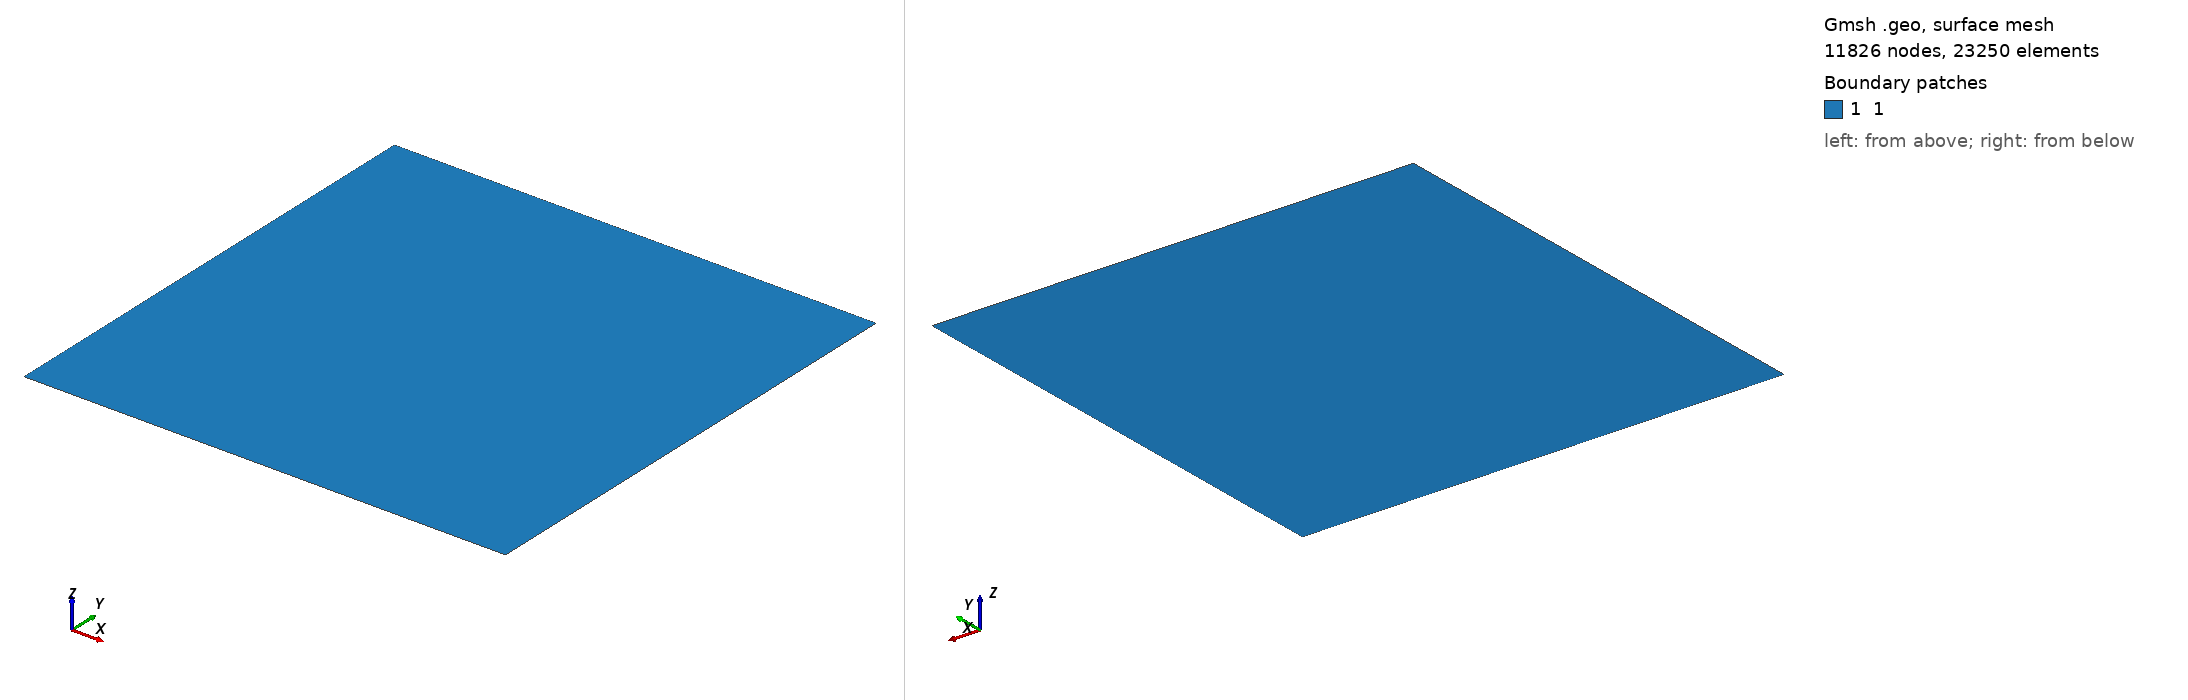

Gmsh geometry script, surface-meshed: 11826 nodes, 23250 surface elements. Boundary patches (legend numbers): 1 1. Left view from above one corner, right view from below the opposite corner. Legend entries are the model's physical surfaces. The drawing asked Gmsh for element sizes between 1% and 20% of the model's largest extent; the script's own settings can give other sizes.

=== uns_square.geo (drawn) ===
// Unstructured TRIANGLE mesh of the unit square [0,1]^2.
// manapy boundary tags: 1=in(x=0) 2=out(x=1) 3=upper(y=1) 4=bottom(y=0).
//   gmsh -2 uns_square.geo -o uns_square.msh
lc = 0.002;   // target edge length

Point(1) = {0, 0, 0, lc};
Point(2) = {1, 0, 0, lc};
Point(3) = {1, 1, 0, lc};
Point(4) = {0, 1, 0, lc};

Line(1) = {1, 2};   // bottom (y=0)
Line(2) = {2, 3};   // right  (x=1)
Line(3) = {3, 4};   // top    (y=1)
Line(4) = {4, 1};   // left   (x=0)

Line Loop(1) = {1, 2, 3, 4};
Plane Surface(1) = {1};

Physical Line("1") = {4};   // in     (x=0)
Physical Line("2") = {2};   // out    (x=1)
Physical Line("3") = {3};   // upper  (y=1)
Physical Line("4") = {1};   // bottom (y=0)
Physical Surface("1") = {1};
